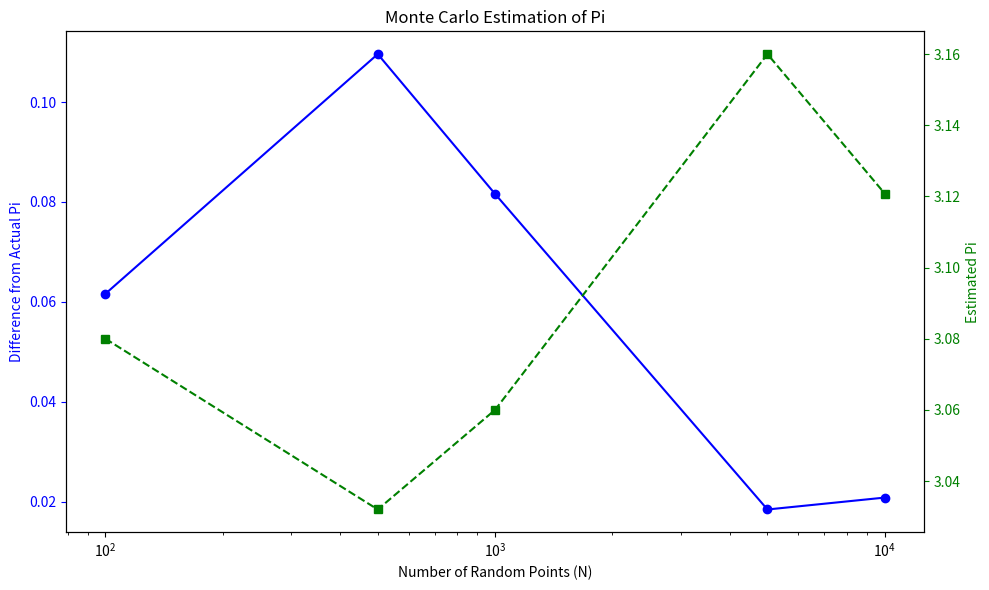

Generate this figure with matplotlib:
import numpy as np
import matplotlib.pyplot as plt
import math

def estimate_pi(N):
    points_inside_circle = 0

    for _ in range(N):
        x = np.random.uniform(0, 1)
        y = np.random.uniform(0, 1)

        distance = x**2 + y**2

        if distance <= 1:
            points_inside_circle += 1

    estimated_pi = 4 * (points_inside_circle / N)
    return estimated_pi

actual_pi = math.pi

differences = []
estimated_pi_values = []

# Various number of N for diferent iteration
N_values = [100, 500, 1000, 5000, 10000]

for N in N_values:
    estimated_pi_value = estimate_pi(N)
    
    difference = abs(estimated_pi_value - actual_pi)
    differences.append(difference)
    estimated_pi_values.append(estimated_pi_value)
    print(f"N = {N}: Estimated Pi = {estimated_pi_value}, Difference = {difference}")

fig, ax1 = plt.subplots(figsize=(10, 6))

# Use a logarithmic scale for better visualization
ax1.plot(N_values, differences, marker='o', linestyle='-', label='Difference', color='blue')
ax1.set_xscale('log')  
ax1.set_xlabel('Number of Random Points (N)')
ax1.set_ylabel('Difference from Actual Pi', color='blue')
ax1.tick_params('y', colors='blue')

ax2 = ax1.twinx()
ax2.plot(N_values, estimated_pi_values, marker='s', linestyle='--', label='Estimated Pi', color='green')
ax2.set_ylabel('Estimated Pi', color='green')
ax2.tick_params('y', colors='green')

plt.title('Monte Carlo Estimation of Pi')
fig.tight_layout()
plt.show()
